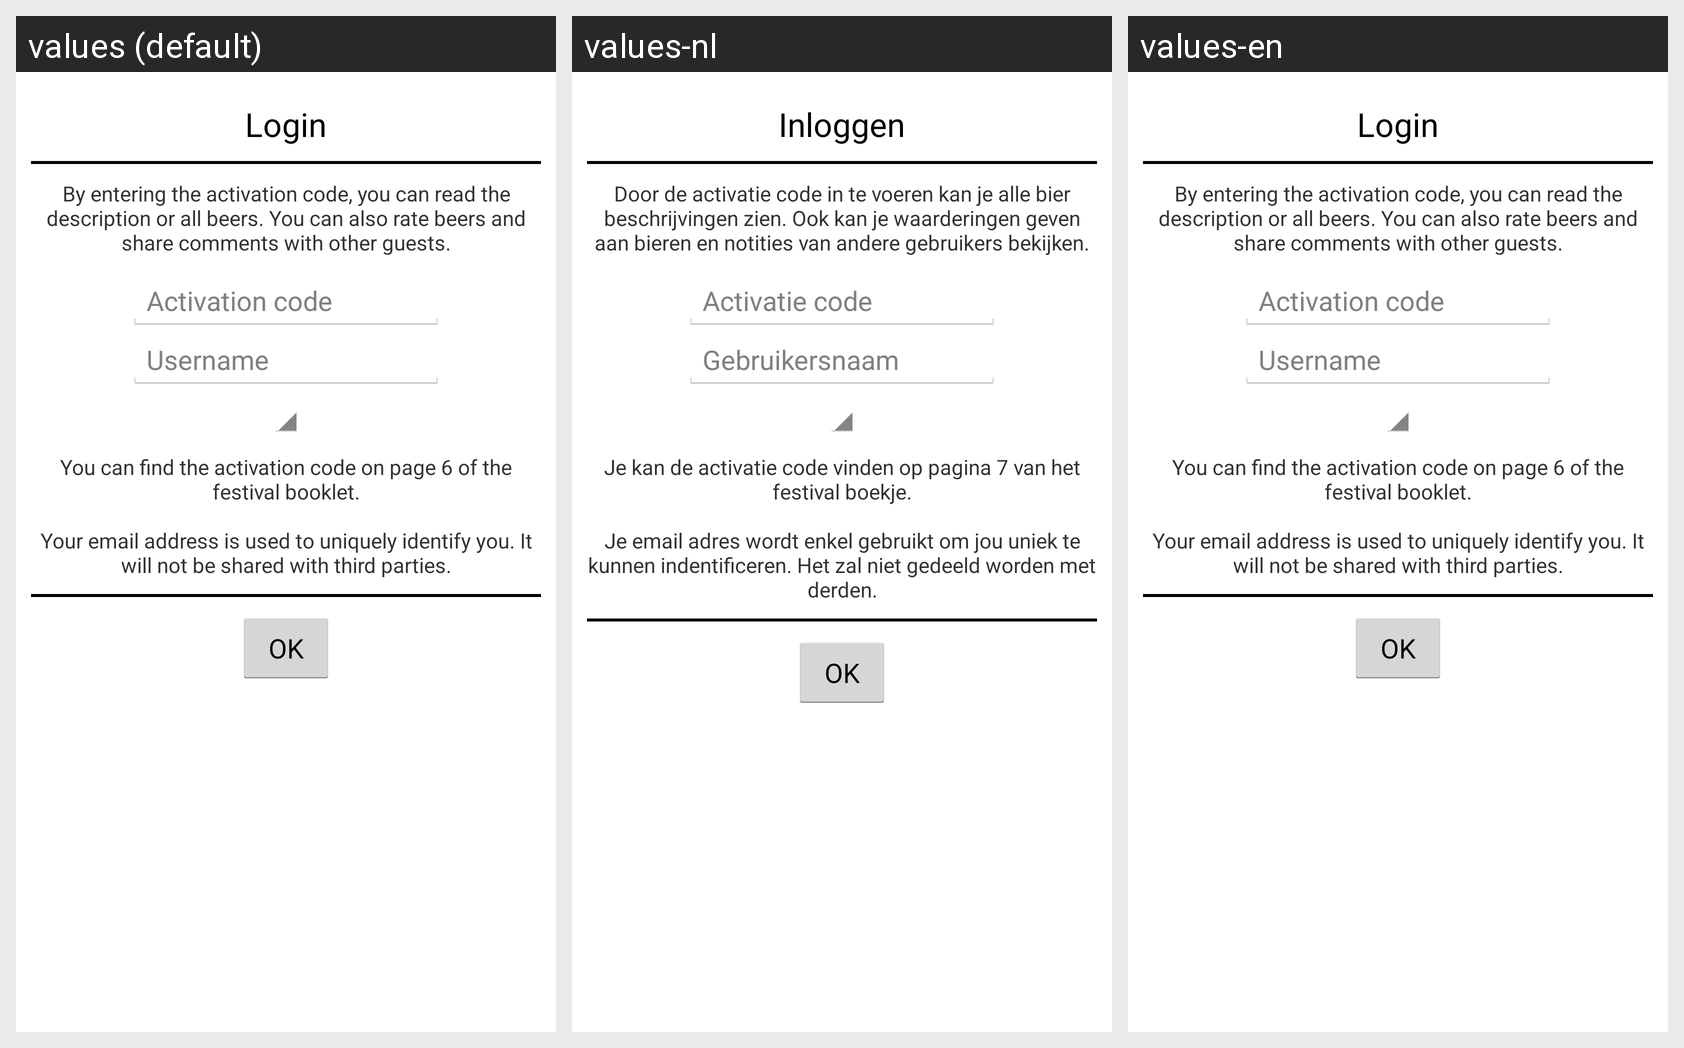

This grid shows one Android layout under several languages. Give, for every string resource on the screen, its name, the default text and each shown locale's text.
Android screen res/layout/activity_login.xml rendered under 3 locales, left to right: values (default), values-nl, values-en. Device: Nexus 5 (rendered at 1080×1920; each locale shown at half size, 540×960, under a caption strip naming it); theme AppTheme.
Strings drawn on this screen, with the default value and each locale's value (text and hints the layout hard-codes, and strings that could not be matched under every locale, appear in the picture but are not listed):

login_title
  values: Login
  values-nl: Inloggen
  values-en: Login

login_text
  values: By entering the activation code, you can read the description or all beers. You can also rate beers and share comments with other guests.
  values-nl: Door de activatie code in te voeren kan je alle bier beschrijvingen zien. Ook kan je waarderingen geven aan bieren en notities van andere gebruikers bekijken.
  values-en: By entering the activation code, you can read the description or all beers. You can also rate beers and share comments with other guests.

login_activation
  values: Activation code
  values-nl: Activatie code
  values-en: Activation code

login_username
  values: Username
  values-nl: Gebruikersnaam
  values-en: Username

login_privacy
  values: You can find the activation code on page 6 of the festival booklet.
      
      Your email address is used to uniquely identify you. It will not be shared with third parties.
  values-nl: Je kan de activatie code vinden op pagina 7 van het festival boekje.
      
      Je email adres wordt enkel gebruikt om jou uniek te kunnen indentificeren. Het zal niet gedeeld worden met derden.
  values-en: You can find the activation code on page 6 of the festival booklet.
      
      Your email address is used to uniquely identify you. It will not be shared with third parties.

ok
  values: OK
  values-nl: OK
  values-en: OK
